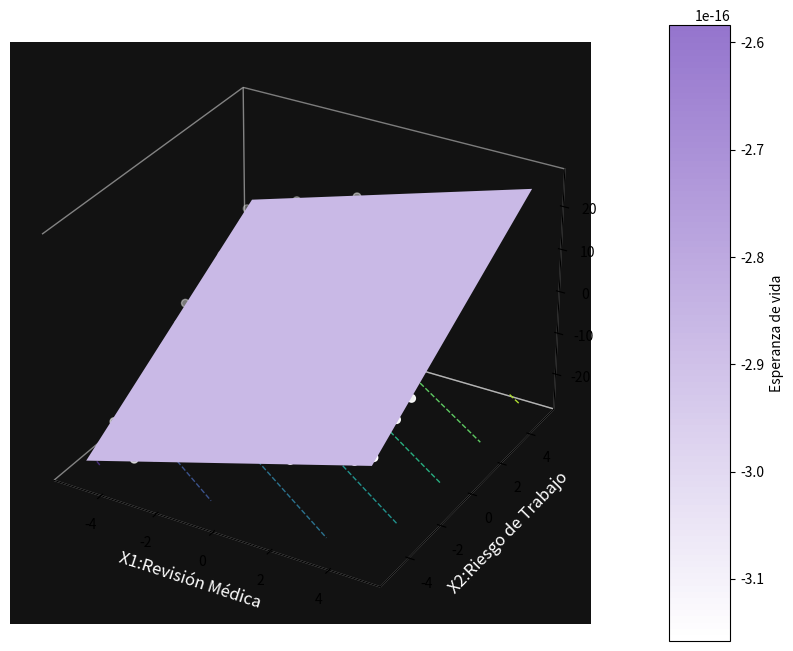

The script that saved this image: (Note: this script raises an exception after producing the figure.)
import matplotlib.pyplot as plt
from mpl_toolkits.mplot3d import Axes3D
from matplotlib.colors import LinearSegmentedColormap
import numpy as np

# Datos de ejemplo
x = np.linspace(-5, 5, 100)
y = np.linspace(-5, 5, 100)
x, y = np.meshgrid(x, y)
z = 2 * x + 3 * y  # Ecuación del plano

# Puntos de dispersión aleatorios para agregar
num_puntos = 200
x_dispersion = np.random.uniform(-5, 5, num_puntos)
y_dispersion = np.random.uniform(-5, 5, num_puntos)
z_dispersion = 2 * x_dispersion + 3 * y_dispersion + np.random.normal(0, 1, num_puntos)  # Agregar algo de variabilidad

# Crear la figura y los ejes tridimensionales
fig = plt.figure(figsize=(10, 8))
ax = fig.add_subplot(111, projection='3d')

# Configurar fondo oscuro
ax.set_facecolor('#121212')  # Color de fondo oscuro

# Crear un gradiente de color en el plano
cmap = LinearSegmentedColormap.from_list('gradiente', ['#FFFFFF', '#9575cd'], N=len(z))
surf = ax.plot_surface(x, y, z, cmap=cmap, rstride=100, cstride=100, linewidth=0.5, antialiased=True, shade=True)

# Añadir contornos
cset = ax.contour(x, y, z, zdir='z', offset=np.min(z), cmap='viridis', linestyles='dashed', linewidths=1)

# Agregar puntos de dispersión
ax.scatter(x_dispersion, y_dispersion, z_dispersion, c='white', marker='o', s=30, label='Puntos de Dispersión')

# Barra de color
cbar = fig.colorbar(surf, ax=ax, pad=0.1, aspect=10)
cbar.set_label('Esperanza de vida')

# Etiquetas de los ejes y título
ax.set_xlabel('X1:Revisión Médica', fontsize=12, color='white')  # Etiquetas en color blanco
ax.set_ylabel('X2:Riesgo de Trabajo', fontsize=12, color='white')
ax.set_zlabel('X3:Ejercicio', fontsize=12, color='white')
ax.set_title('Plano Tridimensional con Puntos de Dispersión', fontsize=14, color='white')

# Ajustes de estilo
ax.grid(False)
ax.xaxis.pane.fill = False
ax.yaxis.pane.fill = False
ax.zaxis.pane.fill = False
ax.w_xaxis.line.set_lw(0)
ax.w_yaxis.line.set_lw(0)
ax.w_zaxis.line.set_lw(0)

# Añadir grillado al plano
ax.set_box_aspect([1, 1, 1])
ax.grid(True, linestyle='--', alpha=0.6, linewidth=0.5)

# Rotar el gráfico para una mejor visualización
ax.view_init(elev=20, azim=-45)

# Mostrar el gráfico
plt.show()

